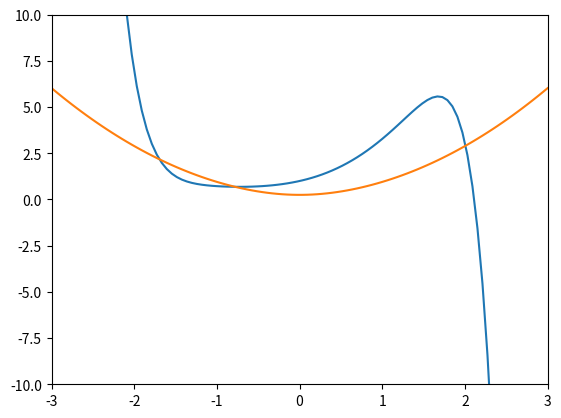

Recreate this plot in Python.
import numpy as np
from numpy.polynomial import Polynomial as P
import matplotlib.pyplot as plt
import sympy as sp

x = sp.symbols('x')

#Define the recurrence relation to get the coefficents for the series solution
def recurrence_relation(n:int,a0:int,a1:int) -> np.array:
    a = [a0,a1]
    for N in range(0, n-2):
        an = ((2-(N*(N-1)))*a[N]/((N+1) * (N+2)))
        a.append(an)
    return np.array(a)

#Generate the series solutions, where iterations are the number of terms we want
def series(iterations:int) -> np.polynomial:
    
    a0_coeff = recurrence_relation(iterations, a0=1, a1=0)
    a1_coeff = recurrence_relation(iterations, a0=0, a1=1)

    y0_poly = P(a0_coeff)
    y1_poly = P(a1_coeff)

    return y0_poly, y1_poly

#Define the exact solution that has been manually calculated to later plot
def exact_solution():
    return sp.lambdify(x, (1/4 + x/2 * sp.atan(x) + (1+x**2)/4 * (sp.atan(x))**2), modules=['numpy'])


def sketch_series_solutions(y0_poly, y1_poly):

    x = np.linspace(-3,3,num=100)

    solution = exact_solution()

    # plt.plot(x,y0_poly(x),label="y=1+x^2")
    # plt.plot(x, y1_poly(x), label="y=x+x^3/3-x^5/15+...")
    plt.plot(x, y0_poly(x) + y1_poly(x), label="y=solution") #General solution is the sum of these
    plt.plot(x, solution(x), label="exact solution")
    plt.xlim(-3,3)
    plt.ylim(-10,10)
    plt.show()


def main():
    y0_poly, y1_poly = series(10) #Place holder, will calculate 8 terms (since a0, a1 already defined)
    sketch_series_solutions(y0_poly, y1_poly)

if __name__ == "__main__":
    main()
